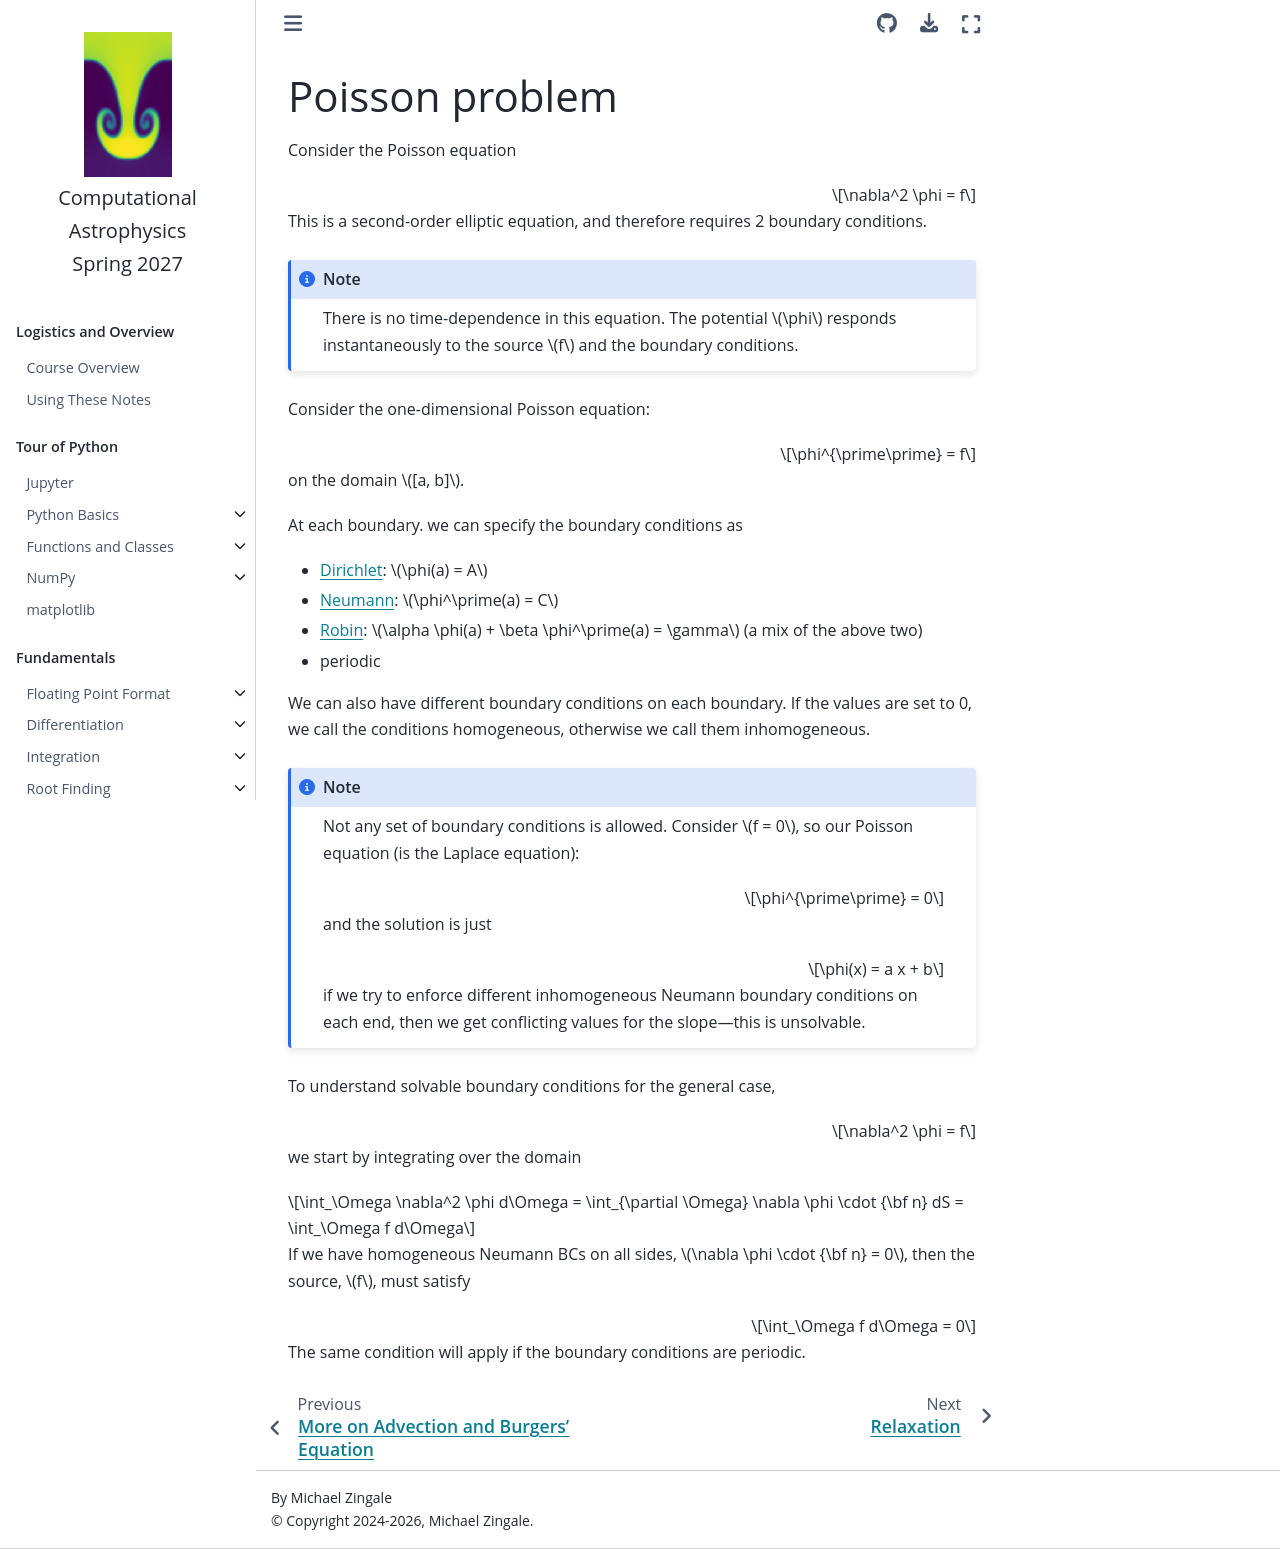

repository: zingale/computational_astrophysics · page: elliptic_multigrid/intro/elliptic-problems.html · generator: jekyll

# Poisson problem

Consider the Poisson equation

$$\nabla^2 \phi = f$$

This is a second-order elliptic equation, and therefore requires 2 boundary conditions.

```{note}
There is no time-dependence in this equation.  The potential $\phi$
responds instantaneously to the source $f$ and the boundary
conditions.
```

Consider the one-dimensional Poisson equation:

$$\phi^{\prime\prime} = f$$

on the domain $[a, b]$.

At each boundary. we can specify the boundary conditions as

* [Dirichlet](https://en.wikipedia.org/wiki/Dirichlet_boundary_condition): $\phi(a) = A$
* [Neumann](https://en.wikipedia.org/wiki/Neumann_boundary_condition): $\phi^\prime(a) = C$
* [Robin](https://en.wikipedia.org/wiki/Robin_boundary_condition): $\alpha \phi(a) + \beta \phi^\prime(a) = \gamma$ (a mix of the above two)
* periodic

We can also have different boundary conditions on each boundary.
If the values are set to 0, we call the
conditions homogeneous, otherwise we call them inhomogeneous.

```{note}
Not any set of boundary conditions is allowed.
Consider $f = 0$, so our Poisson equation (is the Laplace equation):

$$\phi^{\prime\prime} = 0$$

and the solution is just

$$\phi(x) = a x + b$$

if we try to enforce different inhomogeneous Neumann boundary
conditions on each end, then we get conflicting values for the
slope&mdash;this is unsolvable.
```

To understand solvable boundary conditions for the general case, 

$$\nabla^2 \phi = f$$

we start by integrating over the domain

$$\int_\Omega \nabla^2 \phi d\Omega = \int_{\partial \Omega} \nabla \phi \cdot {\bf n} dS = \int_\Omega f d\Omega$$

If we have homogeneous Neumann BCs on all sides, $\nabla \phi \cdot
{\bf n} = 0$, then the source, $f$, must satisfy

$$\int_\Omega f d\Omega = 0$$

The same condition will apply if the boundary conditions are periodic.

```{toctree}
:maxdepth: 2
:hidden:

../relaxation/relaxation
../relaxation/elliptic-relaxation
../relaxation/elliptic-residual
../relaxation/elliptic-modes
```
